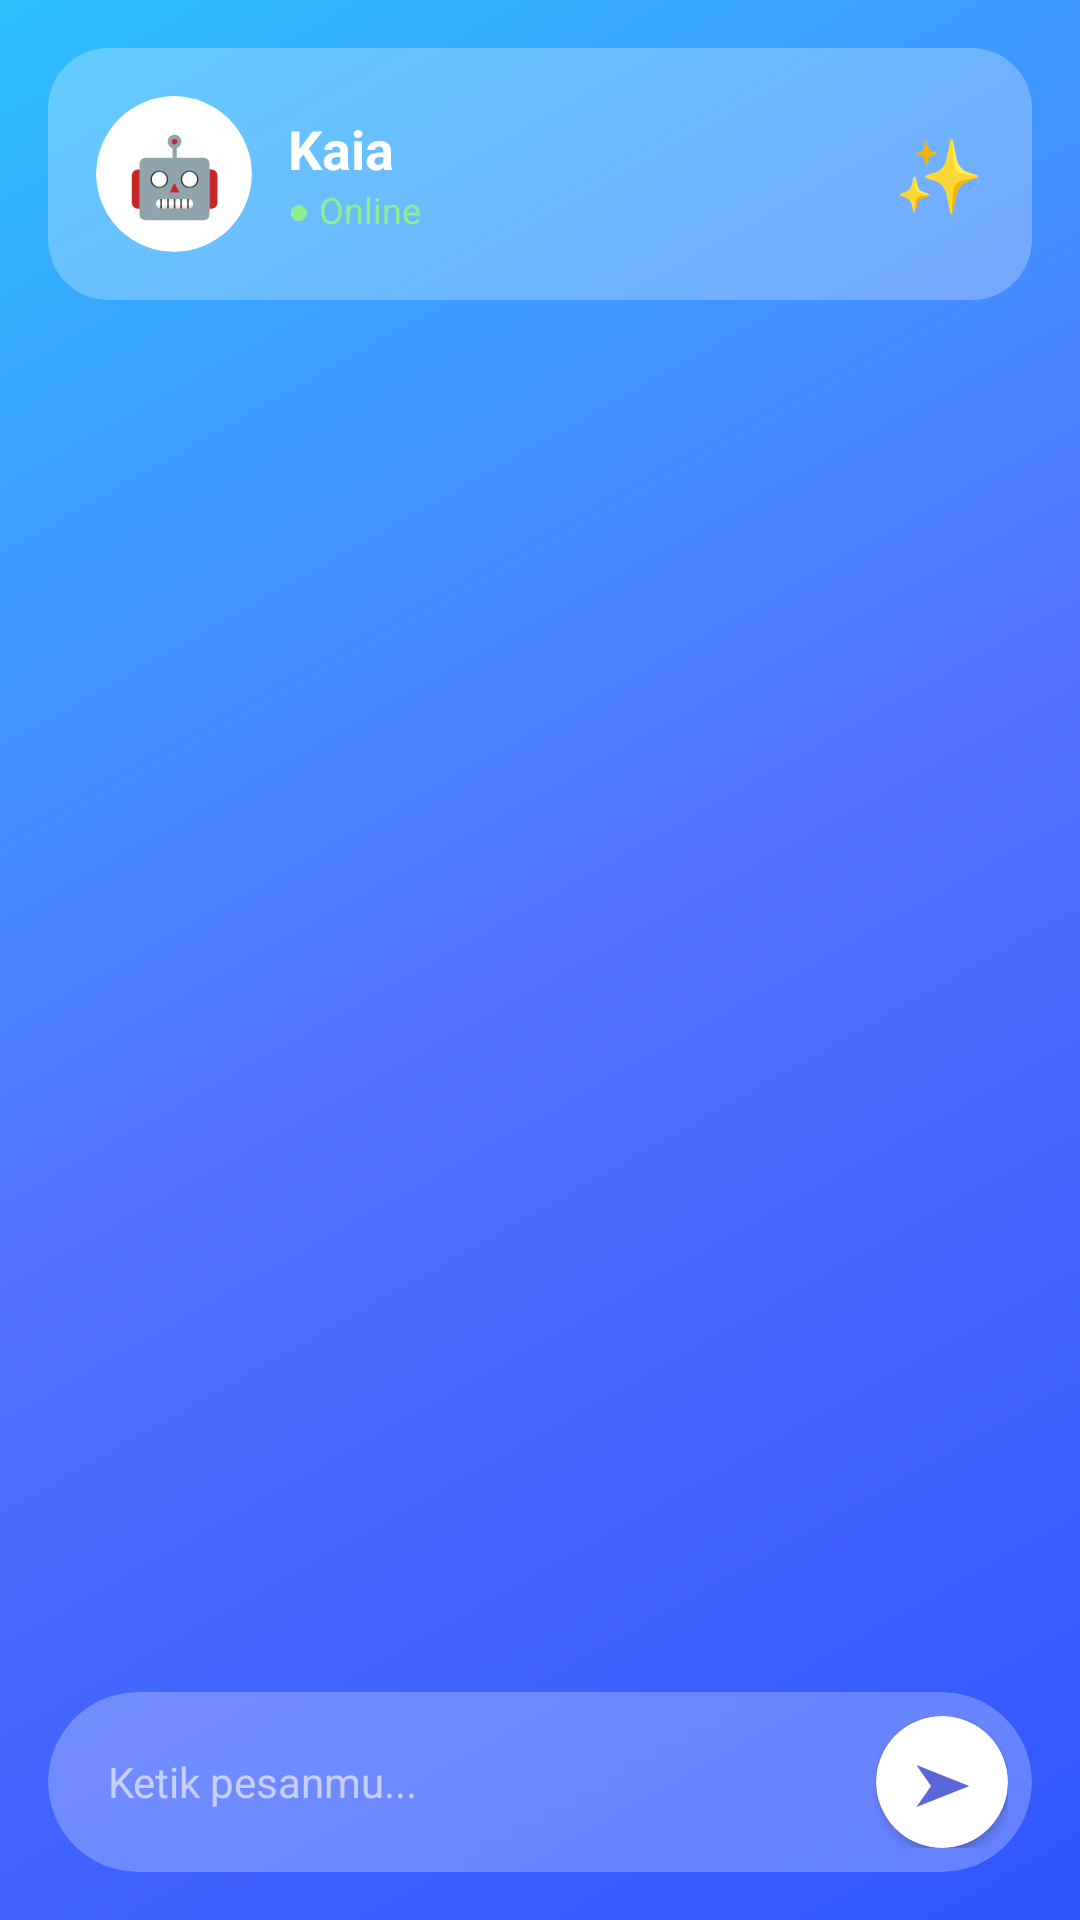

Android layout source for this screen:
<!-- AndroidManifest.xml: application theme Theme.Manajementugas -->
<!-- res/layout/fragment_kaia.xml -->
<?xml version="1.0" encoding="utf-8"?>
<androidx.constraintlayout.widget.ConstraintLayout
    xmlns:android="http://schemas.android.com/apk/res/android"
    xmlns:app="http://schemas.android.com/apk/res-auto"
    android:layout_width="match_parent"
    android:layout_height="match_parent"
    android:background="@drawable/gradient_background">

    
    <androidx.cardview.widget.CardView
        android:id="@+id/headerKaia"
        android:layout_width="match_parent"
        android:layout_height="wrap_content"
        android:layout_margin="16dp"
        android:layout_marginTop="24dp"
        app:cardBackgroundColor="#40FFFFFF"
        app:cardCornerRadius="20dp"
        app:cardElevation="0dp"
        app:layout_constraintTop_toTopOf="parent">

        <LinearLayout
            android:layout_width="match_parent"
            android:layout_height="wrap_content"
            android:orientation="horizontal"
            android:gravity="center_vertical"
            android:padding="16dp">

            
            <androidx.cardview.widget.CardView
                android:layout_width="52dp"
                android:layout_height="52dp"
                app:cardCornerRadius="26dp"
                app:cardBackgroundColor="#FFFFFF"
                app:cardElevation="0dp">

                <TextView
                    android:layout_width="match_parent"
                    android:layout_height="match_parent"
                    android:gravity="center"
                    android:text="🤖"
                    android:textSize="26sp"/>

            </androidx.cardview.widget.CardView>

            
            <LinearLayout
                android:layout_width="0dp"
                android:layout_height="wrap_content"
                android:layout_weight="1"
                android:orientation="vertical"
                android:layout_marginStart="12dp">

                <TextView
                    android:layout_width="wrap_content"
                    android:layout_height="wrap_content"
                    android:text="Kaia"
                    android:textColor="#FFFFFF"
                    android:textSize="18sp"
                    android:textStyle="bold"/>

                <TextView
                    android:id="@+id/tvKaiaStatus"
                    android:layout_width="wrap_content"
                    android:layout_height="wrap_content"
                    android:text="● Online"
                    android:textColor="#90EE90"
                    android:textSize="12sp"/>

            </LinearLayout>

            
            <TextView
                android:layout_width="wrap_content"
                android:layout_height="wrap_content"
                android:text="✨"
                android:textSize="24sp"/>

        </LinearLayout>

    </androidx.cardview.widget.CardView>

    
    <androidx.recyclerview.widget.RecyclerView
        android:id="@+id/rvChat"
        android:layout_width="match_parent"
        android:layout_height="0dp"
        android:padding="8dp"
        android:clipToPadding="false"
        app:layout_constraintTop_toBottomOf="@id/headerKaia"
        app:layout_constraintBottom_toTopOf="@id/inputLayout"
        app:layoutManager="androidx.recyclerview.widget.LinearLayoutManager"/>

    
    <androidx.cardview.widget.CardView
        android:id="@+id/inputLayout"
        android:layout_width="match_parent"
        android:layout_height="wrap_content"
        android:layout_margin="16dp"
        app:cardBackgroundColor="#40FFFFFF"
        app:cardCornerRadius="30dp"
        app:cardElevation="0dp"
        app:layout_constraintBottom_toBottomOf="parent">

        <LinearLayout
            android:layout_width="match_parent"
            android:layout_height="wrap_content"
            android:orientation="horizontal"
            android:gravity="center_vertical"
            android:padding="8dp">

            
            <EditText
                android:id="@+id/etMessage"
                android:layout_width="0dp"
                android:layout_height="wrap_content"
                android:layout_weight="1"
                android:hint="Ketik pesanmu..."
                android:textColorHint="#99FFFFFF"
                android:textColor="#FFFFFF"
                android:textSize="14sp"
                android:paddingStart="12dp"
                android:paddingEnd="12dp"
                android:paddingTop="10dp"
                android:paddingBottom="10dp"
                android:background="@null"
                android:inputType="textMultiLine"
                android:maxLines="4"
                android:imeOptions="actionSend"/>

            
            <androidx.cardview.widget.CardView
                android:id="@+id/btnSend"
                android:layout_width="44dp"
                android:layout_height="44dp"
                app:cardCornerRadius="22dp"
                app:cardBackgroundColor="#FFFFFF"
                app:cardElevation="2dp">

                <TextView
                    android:layout_width="match_parent"
                    android:layout_height="match_parent"
                    android:gravity="center"
                    android:text="➤"
                    android:textColor="#5A67D8"
                    android:textSize="18sp"
                    android:textStyle="bold"/>

            </androidx.cardview.widget.CardView>

        </LinearLayout>

    </androidx.cardview.widget.CardView>

</androidx.constraintlayout.widget.ConstraintLayout>
<!-- resources referenced by this layout -->
<resources>
  <!-- drawable gradient_background (drawable) -->
  <?xml version="1.0" encoding="utf-8"?>
  <shape xmlns:android="http://schemas.android.com/apk/res/android"
      android:shape="rectangle">
      <gradient
          android:angle="135"
          android:startColor="#2E55FF"
          android:centerColor="#5271FF"
          android:endColor="#2CC0FF"
          android:type="linear" />
  </shape>
  <style name="Theme.Manajementugas" parent="Base.Theme.Manajementugas" />
  <style name="Base.Theme.Manajementugas" parent="Theme.Material3.DayNight.NoActionBar">
          
          
      </style>
</resources>
